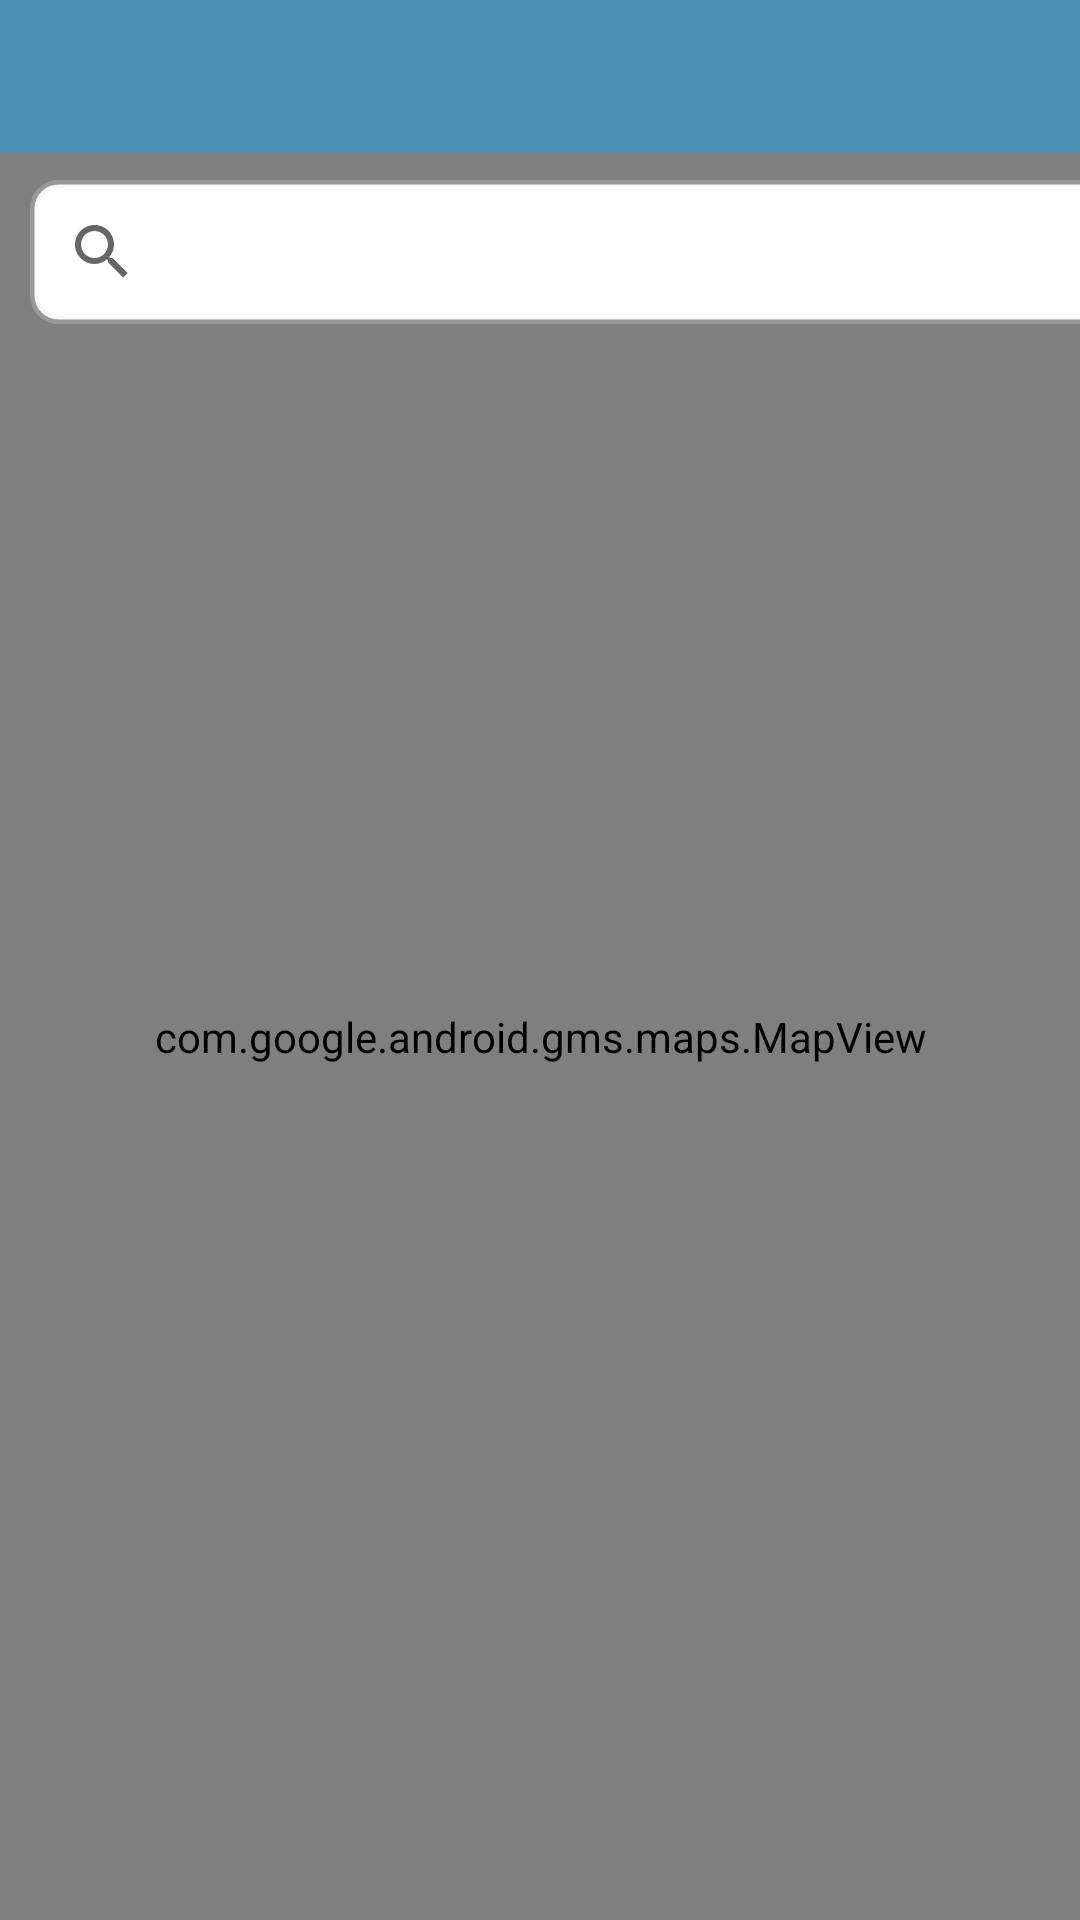

This screen was rendered from an Android layout file. Write that file and the resources it references.
<!-- AndroidManifest.xml: application theme Theme.ArchaeologicalFieldwork -->
<!-- res/layout/activity_edit_location.xml -->
<?xml version="1.0" encoding="utf-8"?>
<androidx.coordinatorlayout.widget.CoordinatorLayout xmlns:android="http://schemas.android.com/apk/res/android"
    xmlns:app="http://schemas.android.com/apk/res-auto"
    xmlns:tools="http://schemas.android.com/tools"
    android:layout_width="match_parent"
    android:layout_height="match_parent"
    tools:context=".views.location.EditLocationView">

  <com.google.android.material.appbar.AppBarLayout
      android:id="@+id/appBarLayout2"
      android:layout_width="match_parent"
      android:layout_height="wrap_content"
      android:background="@color/colorAccent"
      android:fitsSystemWindows="true"
      app:elevation="0dip"
      app:layout_constraintTop_toTopOf="parent"
      app:theme="@style/ThemeOverlay.AppCompat.Dark.ActionBar">

    <androidx.appcompat.widget.Toolbar
        android:id="@+id/toolbar"
        android:layout_width="match_parent"
        android:layout_height="match_parent"
        app:titleTextColor="@color/colorPrimary" />
  </com.google.android.material.appbar.AppBarLayout>

  <com.google.android.gms.maps.MapView
      android:id="@+id/mapView"
      android:layout_width="match_parent"
      android:layout_height="match_parent"
      android:layout_marginTop="51dp" />

  <SearchView
      android:id="@+id/search_location"
      android:layout_width="389dp"
      android:layout_height="wrap_content"
      android:layout_marginStart="10dp"
      android:layout_marginTop="60dp"
      android:layout_marginEnd="10dp"
      android:background="@drawable/bg_round">

  </SearchView>

  <androidx.constraintlayout.widget.ConstraintLayout
      android:layout_width="match_parent"
      android:layout_height="match_parent"
      android:layout_alignTop="@+id/appBarLayout"
      android:layout_alignParentBottom="true"
      android:layout_marginTop="0dp"
      android:layout_marginBottom="0dp">


  </androidx.constraintlayout.widget.ConstraintLayout>

</androidx.coordinatorlayout.widget.CoordinatorLayout>
<!-- resources referenced by this layout -->
<resources>
  <color name="colorAccent">#4c90af</color>
  <color name="colorPrimary">#FFFFFF</color>
  <!-- drawable bg_round (drawable) -->
  <?xml version="1.0" encoding="utf-8"?>
  <shape  xmlns:android="http://schemas.android.com/apk/res/android" android:shape="rectangle">
      <solid android:color="@color/white"/>
      <stroke android:width="3dp" android:color="@color/gray_halo"/>
      <corners android:radius="8dp"/>
  
  </shape>
  <style name="Theme.ArchaeologicalFieldwork" parent="Theme.MaterialComponents.DayNight.DarkActionBar">
          
          <item name="colorPrimary">@color/purple_500</item>
          <item name="colorPrimaryVariant">@color/purple_700</item>
          <item name="colorOnPrimary">@color/white</item>
          
          <item name="colorSecondary">@color/teal_200</item>
          <item name="colorSecondaryVariant">@color/teal_700</item>
          <item name="colorOnSecondary">@color/black</item>
          
          <item name="android:statusBarColor" tools:targetApi="l">?attr/colorPrimaryVariant</item>
          
          <item name="colorPrimaryDark">@color/colorPrimaryDark</item>
          <item name="colorAccent">@color/colorAccent</item>
      </style>
  <color name="white">#FFFFFFFF</color>
  <color name="gray_halo">#40E2E2E2</color>
  <color name="purple_500">#FF6200EE</color>
  <color name="purple_700">#FF3700B3</color>
  <color name="teal_200">#FF03DAC5</color>
  <color name="teal_700">#FF018786</color>
  <color name="black">#FF000000</color>
  <color name="colorPrimaryDark">#000000</color>
</resources>
